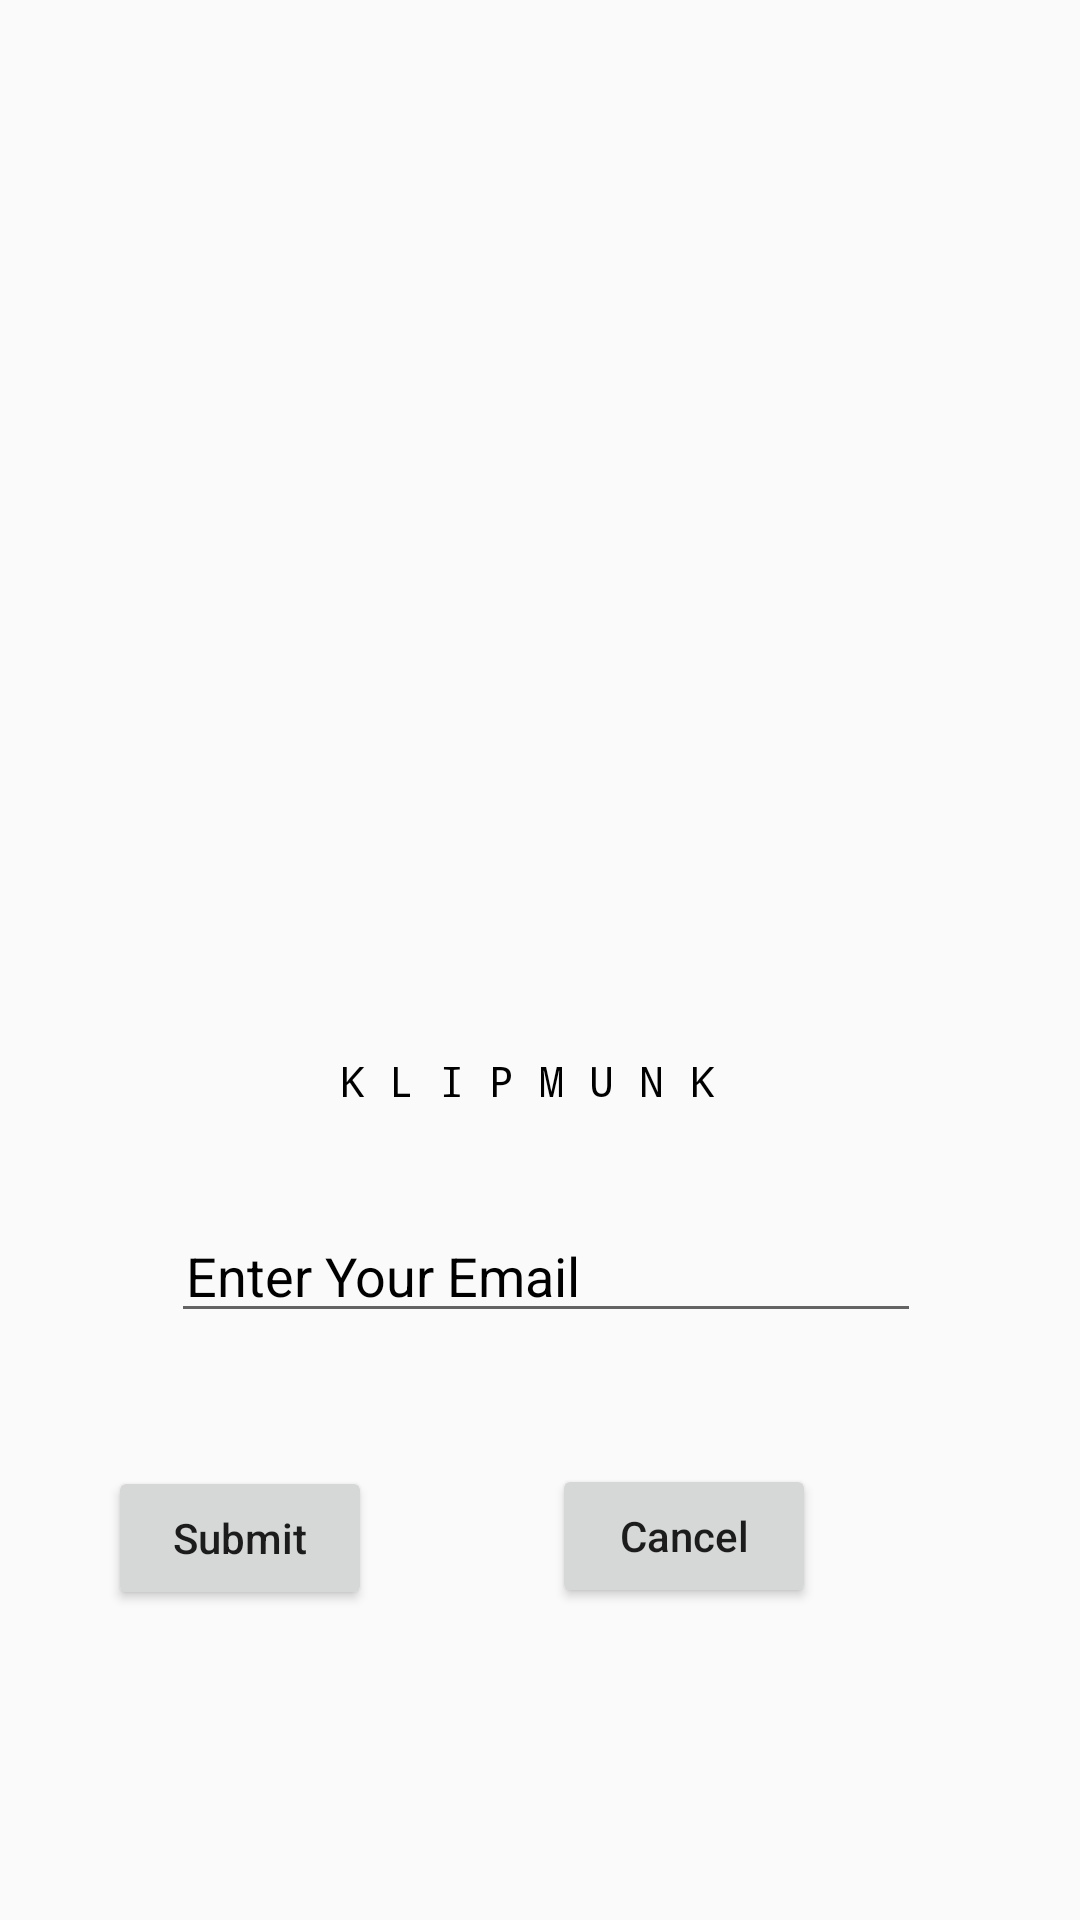

Android layout source for this screen:
<!-- AndroidManifest.xml: application theme AppTheme -->
<!-- res/layout/activity_forgot_password.xml -->
<?xml version="1.0" encoding="utf-8"?>

<androidx.constraintlayout.widget.ConstraintLayout xmlns:android="http://schemas.android.com/apk/res/android"
    xmlns:app="http://schemas.android.com/apk/res-auto"
    xmlns:tools="http://schemas.android.com/tools"
    android:layout_width="match_parent"
    android:layout_height="match_parent"
    android:layout_gravity="center"
    android:padding="20dp"
    tools:context=".ForgotPassword">

    <ImageView
        android:id="@+id/imageView16"
        android:layout_width="240dp"
        android:layout_height="320dp"
        app:layout_constraintBottom_toBottomOf="parent"
        app:layout_constraintEnd_toEndOf="parent"
        app:layout_constraintHorizontal_bias="0.497"
        app:layout_constraintStart_toStartOf="parent"
        app:layout_constraintTop_toTopOf="parent"
        app:layout_constraintVertical_bias="0.038"
        app:srcCompat="@drawable/icon" />

    <TextView
        android:id="@+id/textView17"
        android:layout_width="wrap_content"
        android:layout_height="wrap_content"
        android:fontFamily="monospace"
        android:text="K L I P M U N K "
        android:textColor="#000"
        app:layout_constraintEnd_toEndOf="@+id/imageView16"
        app:layout_constraintStart_toStartOf="@+id/imageView16"
        app:layout_constraintTop_toBottomOf="@+id/imageView16" />

    <EditText
        android:id="@+id/ed_forgotpassword"
        android:layout_width="250dp"
        android:layout_height="wrap_content"
        android:layout_marginTop="20dp"
        android:hint="Enter Your Email"
        android:paddingLeft="5dp"
        android:textColorHint="#000"
        app:layout_constraintBottom_toBottomOf="parent"
        app:layout_constraintEnd_toEndOf="parent"
        app:layout_constraintHorizontal_bias="0.527"
        app:layout_constraintStart_toStartOf="parent"
        app:layout_constraintTop_toBottomOf="@+id/textView17"
        app:layout_constraintVertical_bias="0.071" />

    <Button
        android:id="@+id/bt_submit"
        android:layout_width="wrap_content"
        android:layout_height="wrap_content"
        android:layout_marginTop="32dp"
        android:layout_marginEnd="60dp"

        android:text="Submit"
        android:textAllCaps="false"
        app:layout_constraintBottom_toBottomOf="parent"
        app:layout_constraintEnd_toStartOf="@+id/bt_cancel"
        app:layout_constraintHorizontal_bias="1.0"
        app:layout_constraintStart_toStartOf="parent"
        app:layout_constraintTop_toBottomOf="@+id/ed_forgotpassword"
        app:layout_constraintVertical_bias="0.129" />

    <Button
        android:id="@+id/bt_cancel"
        android:layout_width="wrap_content"
        android:layout_height="wrap_content"
        android:layout_marginTop="36dp"
        android:layout_marginEnd="68dp"
        android:text="Cancel"
        android:textAllCaps="false"
        app:layout_constraintBottom_toBottomOf="parent"
        app:layout_constraintEnd_toEndOf="parent"
        app:layout_constraintTop_toBottomOf="@+id/ed_forgotpassword"
        app:layout_constraintVertical_bias="0.084" />


</androidx.constraintlayout.widget.ConstraintLayout>
<!-- resources referenced by this layout -->
<resources>
  <style name="AppTheme" parent="Theme.AppCompat.Light.NoActionBar">
          
          <item name="colorPrimary">@color/colorPrimary</item>
          <item name="colorPrimaryDark">@color/colorPrimaryDark</item>
          <item name="colorAccent">@color/colorAccent</item>
      </style>
  <color name="colorPrimary">#000000</color>
  <color name="colorPrimaryDark">#000000</color>
  <color name="colorAccent">#000000</color>
</resources>
